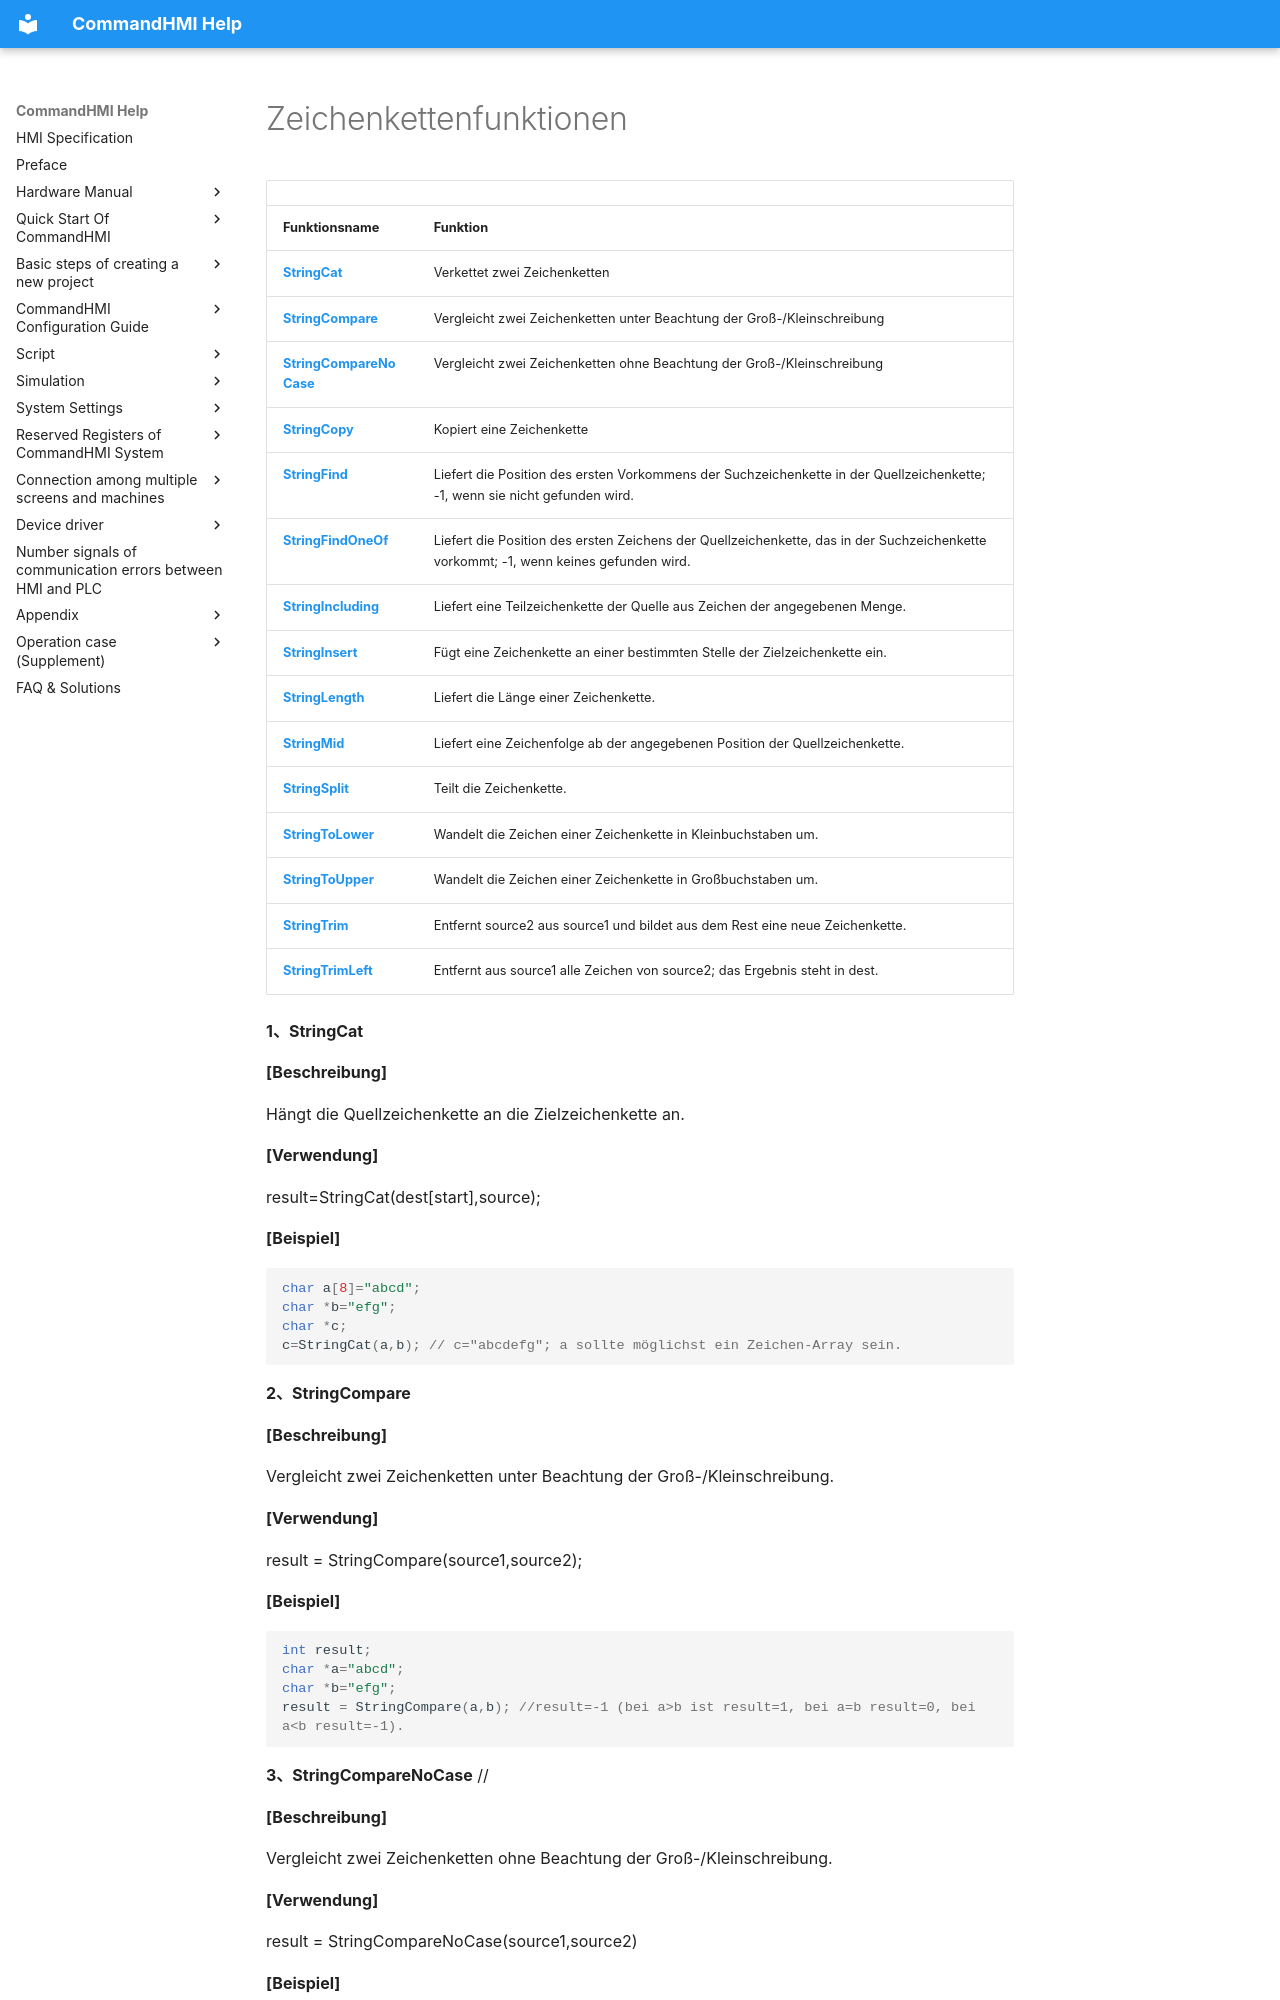

repository: AceAutomation/commandhmi-aide · page: de/macro/string_processing_function.html · generator: mkdocs

# Zeichenkettenfunktionen

|                                                 |                                                                                                                                                                           |
|-------------------------------------------------|---------------------------------------------------------------------------------------------------------------------------------------------------------------------------|
| **Funktionsname**                               | **Funktion**                                                                                                                                                              |
| **[StringCat](#StringCat)**                     | Verkettet zwei Zeichenketten                                                                                                                                               |
| **[StringCompare](#StringCompare)**             | Vergleicht zwei Zeichenketten unter Beachtung der Groß-/Kleinschreibung                                                                                                               |
| **[StringCompareNoCase](#StringCompareNoCase)** | Vergleicht zwei Zeichenketten ohne Beachtung der Groß-/Kleinschreibung                                                                                                             |
| **[StringCopy](#StringCopy)**                   | Kopiert eine Zeichenkette                                                                                                                                                               |
| **[StringFind](#StringFind)**                   | Liefert die Position des ersten Vorkommens der Suchzeichenkette in der Quellzeichenkette; -1, wenn sie nicht gefunden wird.                            |
| **[StringFindOneOf](#StringFindOneOf)**         | Liefert die Position des ersten Zeichens der Quellzeichenkette, das in der Suchzeichenkette vorkommt; -1, wenn keines gefunden wird.  |
| **[StringIncluding](#StringIncluding)**         | Liefert eine Teilzeichenkette der Quelle aus Zeichen der angegebenen Menge.                                                                                     |
| **[StringInsert](#StringInsert)**               | Fügt eine Zeichenkette an einer bestimmten Stelle der Zielzeichenkette ein.                                                                                           |
| **[StringLength](#StringLength)**               | Liefert die Länge einer Zeichenkette.                                                                                                                                            |
| **[StringMid](#StringMid)**                     | Liefert eine Zeichenf
